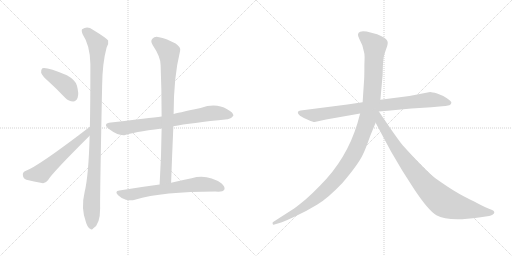
t = 0.00 s
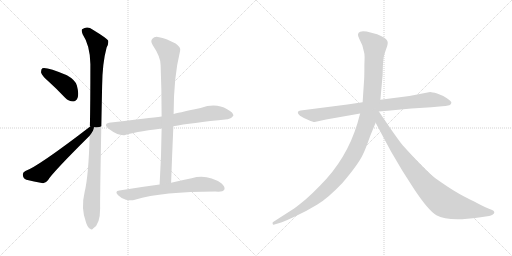
t = 1.68 s
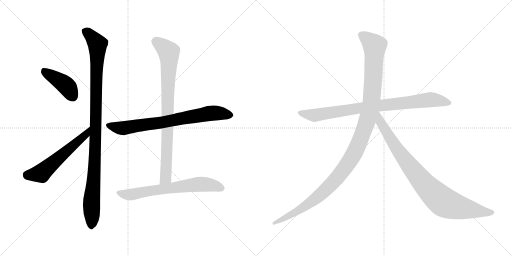
t = 3.36 s
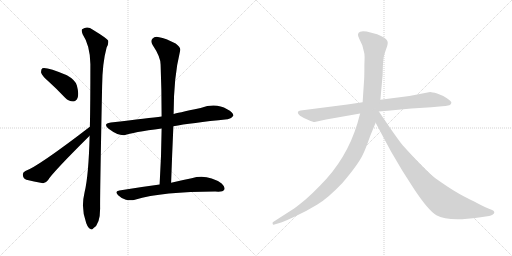
t = 5.04 s
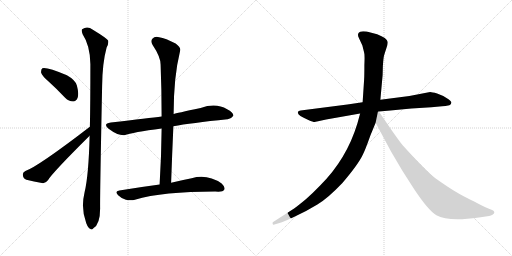
t = 6.72 s
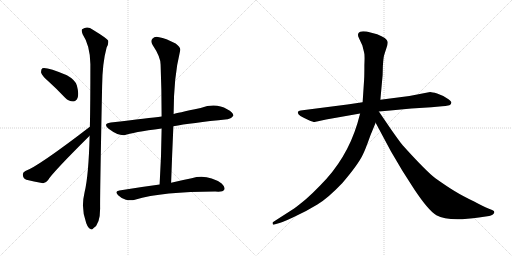
t = 8.40 s

The animated SVG that drew these frames (rendered in a browser with its animation timeline set to each time). Animation: 9 CSS @keyframes rules; one cycle of 8.40 s.

<svg version="1.1" viewBox="0 0 2048 1024" xmlns="http://www.w3.org/2000/svg">
  <g stroke="lightgray" stroke-dasharray="1,1" stroke-width="1" transform="scale(4, 4)">
    <line x1="0" y1="0" x2="256" y2="256"></line>
    <line x1="256" y1="0" x2="0" y2="256"></line>
    <line x1="128" y1="0" x2="128" y2="256"></line>
    <line x1="0" y1="128" x2="256" y2="128"></line>
    <line x1="256" y1="0" x2="512" y2="256"></line>
    <line x1="512" y1="0" x2="256" y2="256"></line>
    <line x1="384" y1="0" x2="384" y2="256"></line>
    <line x1="256" y1="128" x2="512" y2="128"></line>
  </g>
<g transform="scale(1, -1) translate(0, -850)">
   <style type="text/css">
    @keyframes keyframes0 {
      from {
       stroke: black;
       stroke-dashoffset: 418;
       stroke-width: 128;
       }
       58% {
       animation-timing-function: step-end;
       stroke: black;
       stroke-dashoffset: 0;
       stroke-width: 128;
       }
       to {
       stroke: black;
       stroke-width: 1024;
       }
       }
       #make-me-a-hanzi-animation-0 {
         animation: keyframes0 0.590169s both;
         animation-delay: 0.000000s;
         animation-timing-function: linear;
       }
    @keyframes keyframes1 {
      from {
       stroke: black;
       stroke-dashoffset: 565;
       stroke-width: 128;
       }
       65% {
       animation-timing-function: step-end;
       stroke: black;
       stroke-dashoffset: 0;
       stroke-width: 128;
       }
       to {
       stroke: black;
       stroke-width: 1024;
       }
       }
       #make-me-a-hanzi-animation-1 {
         animation: keyframes1 0.709798s both;
         animation-delay: 0.590169s;
         animation-timing-function: linear;
       }
    @keyframes keyframes2 {
      from {
       stroke: black;
       stroke-dashoffset: 1056;
       stroke-width: 128;
       }
       77% {
       animation-timing-function: step-end;
       stroke: black;
       stroke-dashoffset: 0;
       stroke-width: 128;
       }
       to {
       stroke: black;
       stroke-width: 1024;
       }
       }
       #make-me-a-hanzi-animation-2 {
         animation: keyframes2 1.109375s both;
         animation-delay: 1.299967s;
         animation-timing-function: linear;
       }
    @keyframes keyframes3 {
      from {
       stroke: black;
       stroke-dashoffset: 747;
       stroke-width: 128;
       }
       71% {
       animation-timing-function: step-end;
       stroke: black;
       stroke-dashoffset: 0;
       stroke-width: 128;
       }
       to {
       stroke: black;
       stroke-width: 1024;
       }
       }
       #make-me-a-hanzi-animation-3 {
         animation: keyframes3 0.857910s both;
         animation-delay: 2.409342s;
         animation-timing-function: linear;
       }
    @keyframes keyframes4 {
      from {
       stroke: black;
       stroke-dashoffset: 851;
       stroke-width: 128;
       }
       73% {
       animation-timing-function: step-end;
       stroke: black;
       stroke-dashoffset: 0;
       stroke-width: 128;
       }
       to {
       stroke: black;
       stroke-width: 1024;
       }
       }
       #make-me-a-hanzi-animation-4 {
         animation: keyframes4 0.942546s both;
         animation-delay: 3.267252s;
         animation-timing-function: linear;
       }
    @keyframes keyframes5 {
      from {
       stroke: black;
       stroke-dashoffset: 673;
       stroke-width: 128;
       }
       69% {
       animation-timing-function: step-end;
       stroke: black;
       stroke-dashoffset: 0;
       stroke-width: 128;
       }
       to {
       stroke: black;
       stroke-width: 1024;
       }
       }
       #make-me-a-hanzi-animation-5 {
         animation: keyframes5 0.797689s both;
         animation-delay: 4.209798s;
         animation-timing-function: linear;
       }
    @keyframes keyframes6 {
      from {
       stroke: black;
       stroke-dashoffset: 858;
       stroke-width: 128;
       }
       74% {
       animation-timing-function: step-end;
       stroke: black;
       stroke-dashoffset: 0;
       stroke-width: 128;
       }
       to {
       stroke: black;
       stroke-width: 1024;
       }
       }
       #make-me-a-hanzi-animation-6 {
         animation: keyframes6 0.948242s both;
         animation-delay: 5.007487s;
         animation-timing-function: linear;
       }
    @keyframes keyframes7 {
      from {
       stroke: black;
       stroke-dashoffset: 1197;
       stroke-width: 128;
       }
       80% {
       animation-timing-function: step-end;
       stroke: black;
       stroke-dashoffset: 0;
       stroke-width: 128;
       }
       to {
       stroke: black;
       stroke-width: 1024;
       }
       }
       #make-me-a-hanzi-animation-7 {
         animation: keyframes7 1.224121s both;
         animation-delay: 5.955729s;
         animation-timing-function: linear;
       }
    @keyframes keyframes8 {
      from {
       stroke: black;
       stroke-dashoffset: 899;
       stroke-width: 128;
       }
       75% {
       animation-timing-function: step-end;
       stroke: black;
       stroke-dashoffset: 0;
       stroke-width: 128;
       }
       to {
       stroke: black;
       stroke-width: 1024;
       }
       }
       #make-me-a-hanzi-animation-8 {
         animation: keyframes8 0.981608s both;
         animation-delay: 7.179850s;
         animation-timing-function: linear;
       }
</style>
<path d="M 196.5 522.5 Q 227.5 494.5 260.5 459.5 Q 275.5 444.5 292.5 444.5 Q 304.5 444.5 310.5 459.5 Q 316.5 475.5 307.5 508.5 Q 301.5 530.5 267.5 549.5 Q 186.5 583.5 169.5 577.5 Q 163.5 573.5 164.5 559.5 Q 168.5 546.5 196.5 522.5 Z" fill="lightgray"></path> 
<path d="M 359.5 343.5 Q 152.5 184.5 101.5 166.5 Q 89.5 160.5 91.5 149.5 Q 92.5 136.5 105.5 131.5 Q 133.5 124.5 172.5 117.5 Q 182.5 117.5 192.5 130.5 Q 208.5 158.5 358.5 307.5 C 379.5 328.5 383.5 361.5 359.5 343.5 Z" fill="lightgray"></path> 
<path d="M 358.5 307.5 Q 354.5 147.5 338.5 82.5 Q 322.5 16.5 344.5 -40.5 L 345.5 -43.5 Q 352.5 -61.5 360.5 -64.5 Q 366.5 -71.5 373.5 -62.5 Q 400.5 -46.5 400.5 16.5 Q 399.5 64.5 408.5 507.5 Q 409.5 598.5 426.5 660.5 Q 435.5 675.5 432.5 688.5 Q 425.5 698.5 371.5 731.5 Q 349.5 747.5 328.5 733.5 Q 324.5 729.5 330.5 713.5 Q 360.5 668.5 361.5 594.5 Q 361.5 434.5 359.5 343.5 L 358.5 307.5 Z" fill="lightgray"></path> 
<path d="M 693.5 345.5 Q 762.5 358.5 909.5 373.5 Q 922.5 372.5 933.5 387.5 Q 934.5 400.5 908.5 413.5 Q 863.5 440.5 802.5 418.5 Q 703.5 397.5 694.5 394.5 L 646.5 384.5 Q 598.5 378.5 443.5 360.5 Q 409.5 356.5 434.5 335.5 Q 471.5 307.5 497.5 309.5 Q 530.5 321.5 646.5 336.5 L 693.5 345.5 Z" fill="lightgray"></path> 
<path d="M 684.5 119.5 Q 688.5 236.5 693.5 345.5 L 694.5 394.5 Q 694.5 542.5 720.5 647.5 Q 724.5 660.5 702.5 676.5 Q 662.5 697.5 636.5 701.5 Q 618.5 705.5 609.5 695.5 Q 600.5 686.5 610.5 670.5 Q 643.5 621.5 642.5 589.5 Q 646.5 490.5 646.5 384.5 L 646.5 336.5 Q 645.5 228.5 638.5 112.5 C 636.5 82.5 683.5 89.5 684.5 119.5 Z" fill="lightgray"></path> 
<path d="M 638.5 112.5 Q 562.5 102.5 477.5 88.5 Q 456.5 85.5 472.5 69.5 Q 485.5 56.5 503.5 51.5 Q 524.5 47.5 539.5 51.5 Q 654.5 84.5 873.5 83.5 Q 892.5 83.5 897.5 92.5 Q 901.5 102.5 886.5 116.5 Q 829.5 155.5 766.5 137.5 Q 730.5 130.5 684.5 119.5 L 638.5 112.5 Z" fill="lightgray"></path> 
<path d="M 1389.5 432.0 L 1202.5 408.0 Q 1193.5 407.0 1191.5 402.0 Q 1187.5 389.0 1233.5 370.0 Q 1252.5 362.0 1258.5 362.0 L 1304.5 372.0 L 1440.5 396.0 L 1515.5 404.0 L 1561.5 408.0 Q 1602.5 413.0 1645.5 416.0 L 1725.5 421.0 L 1768.5 425.0 Q 1780.5 425.0 1797.5 429.0 Q 1804.5 432.0 1805.5 439.0 Q 1806.5 445.0 1787.5 457.0 Q 1769.5 469.0 1748.5 476.0 Q 1727.5 482.0 1720.5 482.0 L 1637.5 466.0 L 1521.5 451.0 L 1450.5 441.0 L 1389.5 432.0 Z" fill="lightgray"></path> 
<path d="M 1440.5 396.0 L 1429.5 356.0 Q 1386.5 214.0 1281.5 109.0 Q 1249.5 76.0 1224.5 54.0 Q 1189.5 25.0 1176.5 16.0 L 1092.5 -38.0 Q 1089.5 -39.0 1090.5 -45.0 Q 1091.5 -50.0 1097.5 -48.0 L 1107.5 -45.0 Q 1124.5 -42.0 1175.5 -18.0 Q 1227.5 6.0 1269.5 32.0 Q 1311.5 57.0 1369.5 118.0 Q 1434.5 194.0 1452.5 234.0 Q 1460.5 249.0 1481.5 308.0 L 1502.5 359.0 L 1521.5 451.0 L 1530.5 550.0 L 1531.5 587.0 Q 1533.5 616.0 1535.5 625.0 Q 1537.5 633.0 1544.5 654.0 Q 1552.5 674.0 1550.5 683.0 Q 1548.5 698.0 1508.5 713.0 L 1466.5 724.0 Q 1446.5 726.0 1440.5 723.0 Q 1425.5 717.0 1436.5 696.0 L 1449.5 668.0 L 1456.5 640.0 Q 1459.5 632.0 1457.5 590.0 Q 1457.5 544.0 1456.5 532.0 L 1450.5 441.0 L 1440.5 396.0 Z" fill="lightgray"></path> 
<path d="M 1502.5 359.0 L 1563.5 245.0 L 1609.5 167.0 L 1657.5 92.0 Q 1713.5 8.0 1745.5 -11.0 Q 1793.5 -38.0 1915.5 -20.0 L 1956.5 -14.0 Q 1963.5 -13.0 1971.5 -8.0 Q 1982.5 1.0 1972.5 8.0 Q 1969.5 10.0 1953.5 16.0 Q 1937.5 22.0 1896.5 44.0 Q 1850.5 66.0 1819.5 85.0 Q 1789.5 103.0 1741.5 137.0 Q 1704.5 165.0 1612.5 267.0 Q 1607.5 271.0 1564.5 332.0 L 1515.5 404.0 C 1498.5 429.0 1472.5 415.0 1502.5 359.0 Z" fill="lightgray"></path> 
      <clipPath id="make-me-a-hanzi-clip-0">
      <path d="M 196.5 522.5 Q 227.5 494.5 260.5 459.5 Q 275.5 444.5 292.5 444.5 Q 304.5 444.5 310.5 459.5 Q 316.5 475.5 307.5 508.5 Q 301.5 530.5 267.5 549.5 Q 186.5 583.5 169.5 577.5 Q 163.5 573.5 164.5 559.5 Q 168.5 546.5 196.5 522.5 Z" fill="lightgray"></path>
      </clipPath>
      <path clip-path="url(#make-me-a-hanzi-clip-0)" d="M 173.5 570.5 L 265.5 507.5 L 291.5 464.5 " fill="none" id="make-me-a-hanzi-animation-0" stroke-dasharray="290 580" stroke-linecap="round"></path>

      <clipPath id="make-me-a-hanzi-clip-1">
      <path d="M 359.5 343.5 Q 152.5 184.5 101.5 166.5 Q 89.5 160.5 91.5 149.5 Q 92.5 136.5 105.5 131.5 Q 133.5 124.5 172.5 117.5 Q 182.5 117.5 192.5 130.5 Q 208.5 158.5 358.5 307.5 C 379.5 328.5 383.5 361.5 359.5 343.5 Z" fill="lightgray"></path>
      </clipPath>
      <path clip-path="url(#make-me-a-hanzi-clip-1)" d="M 106.5 152.5 L 164.5 157.5 L 344.5 313.5 L 349.5 325.5 " fill="none" id="make-me-a-hanzi-animation-1" stroke-dasharray="437 874" stroke-linecap="round"></path>

      <clipPath id="make-me-a-hanzi-clip-2">
      <path d="M 358.5 307.5 Q 354.5 147.5 338.5 82.5 Q 322.5 16.5 344.5 -40.5 L 345.5 -43.5 Q 352.5 -61.5 360.5 -64.5 Q 366.5 -71.5 373.5 -62.5 Q 400.5 -46.5 400.5 16.5 Q 399.5 64.5 408.5 507.5 Q 409.5 598.5 426.5 660.5 Q 435.5 675.5 432.5 688.5 Q 425.5 698.5 371.5 731.5 Q 349.5 747.5 328.5 733.5 Q 324.5 729.5 330.5 713.5 Q 360.5 668.5 361.5 594.5 Q 361.5 434.5 359.5 343.5 L 358.5 307.5 Z" fill="lightgray"></path>
      </clipPath>
      <path clip-path="url(#make-me-a-hanzi-clip-2)" d="M 339.5 727.5 L 390.5 673.5 L 383.5 316.5 L 366.5 53.5 L 365.5 -51.5 " fill="none" id="make-me-a-hanzi-animation-2" stroke-dasharray="928 1856" stroke-linecap="round"></path>

      <clipPath id="make-me-a-hanzi-clip-3">
      <path d="M 693.5 345.5 Q 762.5 358.5 909.5 373.5 Q 922.5 372.5 933.5 387.5 Q 934.5 400.5 908.5 413.5 Q 863.5 440.5 802.5 418.5 Q 703.5 397.5 694.5 394.5 L 646.5 384.5 Q 598.5 378.5 443.5 360.5 Q 409.5 356.5 434.5 335.5 Q 471.5 307.5 497.5 309.5 Q 530.5 321.5 646.5 336.5 L 693.5 345.5 Z" fill="lightgray"></path>
      </clipPath>
      <path clip-path="url(#make-me-a-hanzi-clip-3)" d="M 437.5 348.5 L 492.5 337.5 L 650.5 360.5 L 833.5 396.5 L 869.5 398.5 L 921.5 388.5 " fill="none" id="make-me-a-hanzi-animation-3" stroke-dasharray="619 1238" stroke-linecap="round"></path>

      <clipPath id="make-me-a-hanzi-clip-4">
      <path d="M 684.5 119.5 Q 688.5 236.5 693.5 345.5 L 694.5 394.5 Q 694.5 542.5 720.5 647.5 Q 724.5 660.5 702.5 676.5 Q 662.5 697.5 636.5 701.5 Q 618.5 705.5 609.5 695.5 Q 600.5 686.5 610.5 670.5 Q 643.5 621.5 642.5 589.5 Q 646.5 490.5 646.5 384.5 L 646.5 336.5 Q 645.5 228.5 638.5 112.5 C 636.5 82.5 683.5 89.5 684.5 119.5 Z" fill="lightgray"></path>
      </clipPath>
      <path clip-path="url(#make-me-a-hanzi-clip-4)" d="M 623.5 683.5 L 674.5 642.5 L 676.5 620.5 L 664.5 159.5 L 662.5 138.5 L 645.5 119.5 " fill="none" id="make-me-a-hanzi-animation-4" stroke-dasharray="723 1446" stroke-linecap="round"></path>

      <clipPath id="make-me-a-hanzi-clip-5">
      <path d="M 638.5 112.5 Q 562.5 102.5 477.5 88.5 Q 456.5 85.5 472.5 69.5 Q 485.5 56.5 503.5 51.5 Q 524.5 47.5 539.5 51.5 Q 654.5 84.5 873.5 83.5 Q 892.5 83.5 897.5 92.5 Q 901.5 102.5 886.5 116.5 Q 829.5 155.5 766.5 137.5 Q 730.5 130.5 684.5 119.5 L 638.5 112.5 Z" fill="lightgray"></path>
      </clipPath>
      <path clip-path="url(#make-me-a-hanzi-clip-5)" d="M 475.5 78.5 L 512.5 71.5 L 793.5 112.5 L 854.5 108.5 L 886.5 97.5 " fill="none" id="make-me-a-hanzi-animation-5" stroke-dasharray="545 1090" stroke-linecap="round"></path>

      <clipPath id="make-me-a-hanzi-clip-6">
      <path d="M 1389.5 432.0 L 1202.5 408.0 Q 1193.5 407.0 1191.5 402.0 Q 1187.5 389.0 1233.5 370.0 Q 1252.5 362.0 1258.5 362.0 L 1304.5 372.0 L 1440.5 396.0 L 1515.5 404.0 L 1561.5 408.0 Q 1602.5 413.0 1645.5 416.0 L 1725.5 421.0 L 1768.5 425.0 Q 1780.5 425.0 1797.5 429.0 Q 1804.5 432.0 1805.5 439.0 Q 1806.5 445.0 1787.5 457.0 Q 1769.5 469.0 1748.5 476.0 Q 1727.5 482.0 1720.5 482.0 L 1637.5 466.0 L 1521.5 451.0 L 1450.5 441.0 L 1389.5 432.0 Z" fill="lightgray"></path>
      </clipPath>
      <path clip-path="url(#make-me-a-hanzi-clip-6)" d="M 1199.5 400.0 L 1259.5 389.0 L 1517.5 428.0 L 1721.5 451.0 L 1795.5 439.0 " fill="none" id="make-me-a-hanzi-animation-6" stroke-dasharray="730 1460" stroke-linecap="round"></path>

      <clipPath id="make-me-a-hanzi-clip-7">
      <path d="M 1440.5 396.0 L 1429.5 356.0 Q 1386.5 214.0 1281.5 109.0 Q 1249.5 76.0 1224.5 54.0 Q 1189.5 25.0 1176.5 16.0 L 1092.5 -38.0 Q 1089.5 -39.0 1090.5 -45.0 Q 1091.5 -50.0 1097.5 -48.0 L 1107.5 -45.0 Q 1124.5 -42.0 1175.5 -18.0 Q 1227.5 6.0 1269.5 32.0 Q 1311.5 57.0 1369.5 118.0 Q 1434.5 194.0 1452.5 234.0 Q 1460.5 249.0 1481.5 308.0 L 1502.5 359.0 L 1521.5 451.0 L 1530.5 550.0 L 1531.5 587.0 Q 1533.5 616.0 1535.5 625.0 Q 1537.5 633.0 1544.5 654.0 Q 1552.5 674.0 1550.5 683.0 Q 1548.5 698.0 1508.5 713.0 L 1466.5 724.0 Q 1446.5 726.0 1440.5 723.0 Q 1425.5 717.0 1436.5 696.0 L 1449.5 668.0 L 1456.5 640.0 Q 1459.5 632.0 1457.5 590.0 Q 1457.5 544.0 1456.5 532.0 L 1450.5 441.0 L 1440.5 396.0 Z" fill="lightgray"></path>
      </clipPath>
      <path clip-path="url(#make-me-a-hanzi-clip-7)" d="M 1447.5 708.0 L 1498.5 667.0 L 1494.5 557.0 L 1486.5 450.0 L 1474.5 389.0 L 1424.5 252.0 L 1378.5 176.0 L 1288.5 77.0 L 1203.5 14.0 L 1095.5 -43.0 " fill="none" id="make-me-a-hanzi-animation-7" stroke-dasharray="1069 2138" stroke-linecap="round"></path>

      <clipPath id="make-me-a-hanzi-clip-8">
      <path d="M 1502.5 359.0 L 1563.5 245.0 L 1609.5 167.0 L 1657.5 92.0 Q 1713.5 8.0 1745.5 -11.0 Q 1793.5 -38.0 1915.5 -20.0 L 1956.5 -14.0 Q 1963.5 -13.0 1971.5 -8.0 Q 1982.5 1.0 1972.5 8.0 Q 1969.5 10.0 1953.5 16.0 Q 1937.5 22.0 1896.5 44.0 Q 1850.5 66.0 1819.5 85.0 Q 1789.5 103.0 1741.5 137.0 Q 1704.5 165.0 1612.5 267.0 Q 1607.5 271.0 1564.5 332.0 L 1515.5 404.0 C 1498.5 429.0 1472.5 415.0 1502.5 359.0 Z" fill="lightgray"></path>
      </clipPath>
      <path clip-path="url(#make-me-a-hanzi-clip-8)" d="M 1514.5 395.0 L 1521.5 361.0 L 1607.5 227.0 L 1680.5 133.0 L 1750.5 61.0 L 1786.5 36.0 L 1828.5 22.0 L 1968.5 0.0 " fill="none" id="make-me-a-hanzi-animation-8" stroke-dasharray="771 1542" stroke-linecap="round"></path>

</g>
</svg>
